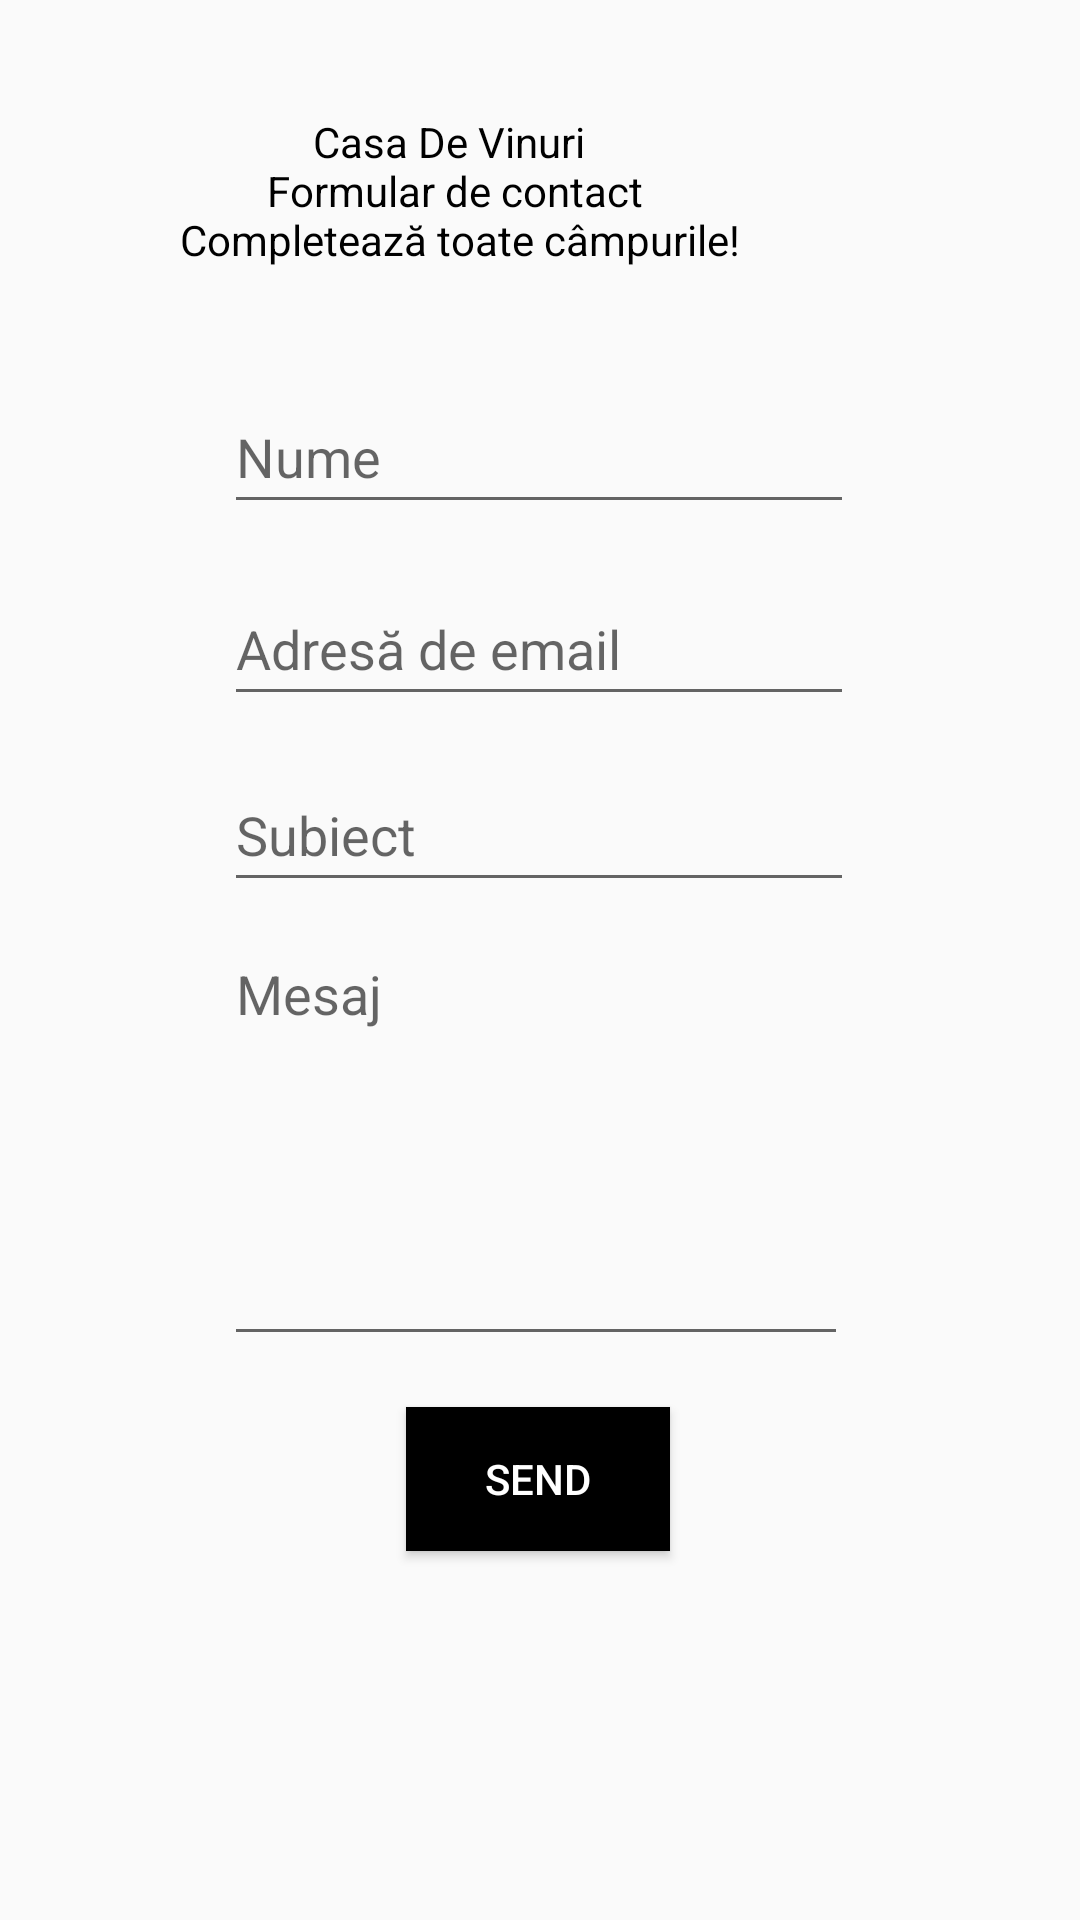

The Android layout XML behind this screen, and the referenced resources:
<!-- AndroidManifest.xml: application theme Theme.ProiectFinal -->
<!-- res/layout/activity_contact.xml -->
<?xml version="1.0" encoding="utf-8"?>
<androidx.constraintlayout.widget.ConstraintLayout
        xmlns:android="http://schemas.android.com/apk/res/android"
        xmlns:app="http://schemas.android.com/apk/res-auto"
        xmlns:tools="http://schemas.android.com/tools"
        android:layout_width="match_parent"
        android:layout_height="match_parent"
        tools:context=".Contact">


    <TextView
            android:id="@+id/insert_data_text_view"
            android:layout_width="314dp"
            android:layout_height="97dp"
            android:padding="15dp"
            android:textAlignment="center"
            android:text="@string/titlu_contact"
            android:textColor="@color/black"
            app:layout_constraintLeft_toLeftOf="parent"
            app:layout_constraintTop_toTopOf="parent"
            android:layout_marginLeft="196dp"
            app:layout_constraintEnd_toEndOf="parent"
            app:layout_constraintBottom_toBottomOf="parent"
            android:layout_marginEnd="52dp" app:layout_constraintVertical_bias="0.042"/>
    <EditText
            android:layout_width="wrap_content"
            android:layout_height="wrap_content"
            android:inputType="text"
            android:hint="Nume"
            android:ems="10"
            android:id="@+id/edit_nume"
            app:layout_constraintBottom_toBottomOf="parent" app:layout_constraintTop_toTopOf="parent"
            app:layout_constraintEnd_toEndOf="parent" app:layout_constraintStart_toStartOf="parent"
            app:layout_constraintHorizontal_bias="0.497" app:layout_constraintVertical_bias="0.214"
            android:minHeight="48dp"/>
    <EditText
            android:layout_width="wrap_content"
            android:layout_height="wrap_content"
            android:inputType="textEmailAddress"
            android:hint="Adresă de email"
            android:ems="10"
            android:id="@+id/edit_email"
            app:layout_constraintEnd_toEndOf="parent" app:layout_constraintStart_toStartOf="parent"
            app:layout_constraintTop_toTopOf="parent" app:layout_constraintBottom_toBottomOf="parent"
            app:layout_constraintHorizontal_bias="0.497" app:layout_constraintVertical_bias="0.322"
            android:minHeight="48dp"/>
    <EditText
            android:layout_width="wrap_content"
            android:layout_height="wrap_content"
            android:inputType="text"
            android:hint="Subiect"
            android:ems="10"
            android:id="@+id/edit_subiect"
            app:layout_constraintEnd_toEndOf="parent" app:layout_constraintStart_toStartOf="parent"
            app:layout_constraintTop_toTopOf="parent" app:layout_constraintBottom_toBottomOf="parent"
            app:layout_constraintHorizontal_bias="0.497" app:layout_constraintVertical_bias="0.427"
            android:minHeight="48dp"/>
    <EditText
            android:layout_width="208dp"
            android:layout_height="143dp"
            android:inputType="textMultiLine"
            android:gravity="start|top"
            android:ems="10"
            android:hint="Mesaj"
            android:id="@+id/edit_mesaj"
            app:layout_constraintEnd_toEndOf="parent" app:layout_constraintStart_toStartOf="parent"
            app:layout_constraintTop_toTopOf="parent" app:layout_constraintBottom_toBottomOf="parent"
            app:layout_constraintHorizontal_bias="0.492" app:layout_constraintVertical_bias="0.622"
            android:minHeight="48dp"/>
    <Button
            android:text="@string/send"
            android:layout_width="wrap_content"
            android:layout_height="wrap_content"
            android:id="@+id/btn_send"
            android:textColor="@color/white"
            android:background="@color/black"
            app:layout_constraintEnd_toEndOf="parent" app:layout_constraintStart_toStartOf="parent"
            app:layout_constraintTop_toTopOf="parent" app:layout_constraintBottom_toBottomOf="parent"
            app:layout_constraintHorizontal_bias="0.498" app:layout_constraintVertical_bias="0.792"/>


</androidx.constraintlayout.widget.ConstraintLayout>
<!-- resources referenced by this layout -->
<resources>
  <color name="black">#FF000000</color>
  <color name="white">#FFFFFFFF</color>
  <string name="send">
          <font fgcolor="white">Send</font>
      </string>
  <string name="titlu_contact">Casa De Vinuri \n Formular de contact \n Completează toate câmpurile!</string>
  <style name="Theme.ProiectFinal" parent="Base.Theme.ProiectFinal" />
  <style name="Base.Theme.ProiectFinal" parent="Theme.AppCompat.Light.DarkActionBar">
          
          
  
      </style>
</resources>
